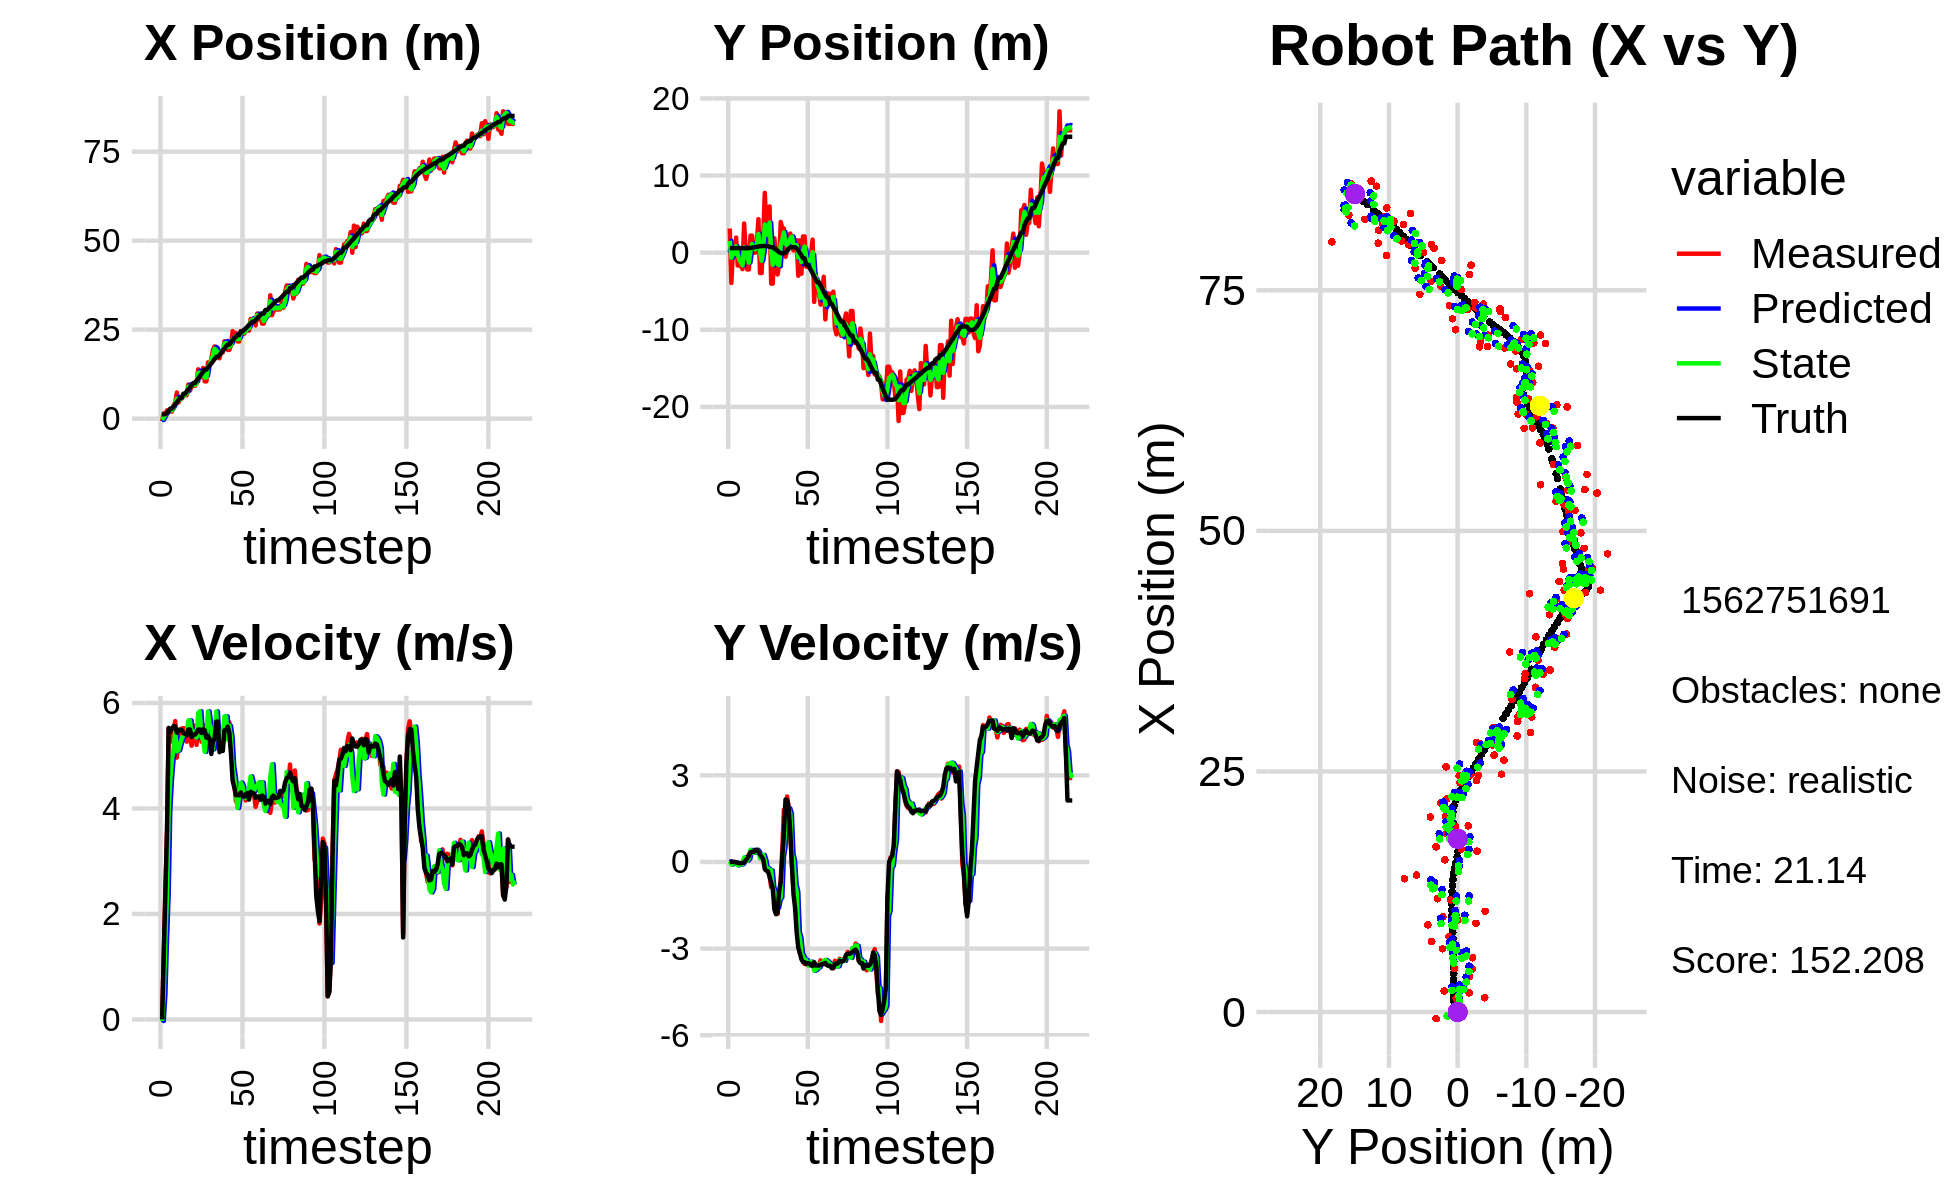

The file beside this chart, header and first rows:
0.000000000000000000e+00, 0.000000000000000000e+00, 0.000000000000000000e+00, 0.000000000000000000e+00, 0.000000000000000000e+00, 0.000000000000000000e+00, 0.000000000000000000e+00, 0.000000000000000000e+00, 0.000000000000000000e+00, 0.000000000000000000e+00, 0.000000000000000000e+00, 0.000000000000000000e+00, 1.211555361773563488e+00, 5.910717259224258502e-01, 0.000000000000000000e+00, 0.000000000000000000e+00, 0.000000000000000000e+00, -3.636833071141154505e-06
-6.781159634596664043e-01, 3.128473401820931699e+00, 0.000000000000000000e+00, 0.000000000000000000e+00, 0.000000000000000000e+00, 0.000000000000000000e+00, 0.000000000000000000e+00, 0.000000000000000000e+00, -4.013147181192563973e-01, 1.531548376927913679e+00, -2.947061696048350679e-02, 2.541995556265614839e-02, 1.211555361773563488e+00, 5.910717259224258502e-01, 0.000000000000000000e+00, 0.000000000000000000e+00, 0.000000000000000000e+00, -2.972091315314173698e-04
1.490015745673459735e+00, -3.938653826723078843e+00, 1.248000021697101447e+00, -1.005686557489552616e-04, -4.042617798153047559e-01, 1.534090372484179232e+00, -2.947061696048350679e-02, 2.541995556265614839e-02, 3.723944240571873676e-01, -6.633420536016993996e-01, 4.640623308768396238e-01, -8.843946253833392945e-02, 1.211555361773563488e+00, 5.910717259224258502e-01, 1.199999999999999956e+00, 0.000000000000000000e+00, 1.200000047683715820e+00, 8.058385719778016210e-05
1.419863105012372895e+00, 2.101508261837052582e-01, 2.440999604720430760e+00, -1.362079767241505552e-03, 4.188006571448713578e-01, -6.721859998555328453e-01, 4.640623308768396238e-01, -8.843946253833392945e-02, 1.121475387308005223e+00, -2.518305150587375474e-01, 1.524516429659140693e+00, -6.504241912328913300e-02, 1.272720217743672055e+00, 5.910643823292753840e-01, 2.399999999999999911e+00, 0.000000000000000000e+00, 2.400000095367431641e+00, 5.580007564276456833e-04
2.330415368530304843e+00, -2.158643706972327055e-03, 3.607999631424697373e+00, 1.717169540572550208e-03, 1.273927030273919403e+00, -2.583347569710664482e-01, 1.524516429659140693e+00, -6.504241912328913300e-02, 1.654183811333917786e+00, -1.536293426325346934e-01, 2.369471288227376071e+00, -5.976601089516440923e-03, 1.604469180101899761e+00, 5.911051609461830392e-01, 3.600000000000000089e+00, 1.000000000000000021e-03, 3.599999904632568359e+00, -4.759339208249002695e-04
2.183123198799894915e+00, 1.950819121466603301e+00, 5.524971198428379360e+00, -1.786925703562834700e-02, 1.891130940156655393e+00, -1.542270027414863465e-01, 2.369471288227376071e+00, -5.976601089516440923e-03, 2.251770809864093170e+00, 8.138752837099988424e-01, 3.967644023108721107e+00, -2.794503371747844231e-02, 2.195754885522255062e+00, 5.898169135440597399e-01, 5.525999999999999801e+00, -1.799999999999999864e-02, 5.526000022888183594e+00, 3.234260249882936478e-03
1.992665707798717545e+00, -1.670256756945475596e+00, 5.265863168886212087e+00, -3.793306002108389613e-02, 2.648535212174965459e+00, 8.110807803382510395e-01, 3.967644023108721107e+00, -2.794503371747844231e-02, 2.369621766455927592e+00, -2.430247820388055091e-01, 4.545179441894180883e+00, -1.187971045055359331e-01, 2.824600100404190517e+00, 5.875571728223785151e-01, 5.450999999999999623e+00, -2.199999999999999872e-02, 5.451000213623046875e+00, 7.203454151749610901e-03
1.992665707798717545e+00, -1.670256756945475596e+00, 5.451858690288614362e+00, -3.927289340655760325e-02, 2.824139710645345858e+00, -2.549044924893590913e-01, 4.545179441894180883e+00, -1.187971045055359331e-01, 2.346675935906185728e+00, -8.923442189904001731e-01, 4.930688674316953346e+00, -8.202629695025454026e-02, 2.824600100404190517e+00, 5.875571728223785151e-01, 5.517999999999999794e+00, -4.700000000000000011e-02, 5.518000125885009766e+00, 7.203454151749610901e-03
3.704760790156118144e+00, -1.707392188175563597e+00, 5.490715245466057048e+00, -5.593764640107090624e-02, 2.839744803337881152e+00, -9.005468486854256716e-01, 4.930688674316953346e+00, -8.202629695025454026e-02, 3.120012251769312073e+00, -1.247988380763294769e+00, 5.123129627210317061e+00, -8.947947408193350494e-02, 3.352825045799795678e+00, 5.827389048366964364e-01, 5.557999999999999829e+00, -3.899999999999999994e-02, 5.558000087738037109e+00, 1.018732693046331406e-02
4.458810300079859346e+00, -2.139239771552645220e+00, 5.656904531954535464e+00, -3.287628421047918137e-02, 3.632325214490343956e+00, -1.256936328171488038e+00, 5.123129627210317061e+00, -8.947947408193350494e-02, 4.216587836288328894e+00, -1.651194746646727607e+00, 5.460288933568722136e+00, -6.412024966150982330e-02, 3.986358523489097916e+00, 5.770158932346246550e-01, 5.557999999999999829e+00, -3.099999999999999978e-02, 5.558000087738037109e+00, 5.811643786728382111e-03
7.319278836396825305e+00, 3.772884459300057447e+00, 4.963963754993415023e+00, -1.902823108648287950e-02, 4.762616729645200664e+00, -1.657606771612878616e+00, 5.460288933568722136e+00, -6.412024966150982330e-02, 5.630995358499140124e+00, 6.797707051074668438e-01, 5.085649833364186634e+00, 1.592760066665639962e-01, 4.620223879950463797e+00, 5.735295718829056533e-01, 5.435999999999999943e+00, -2.599999999999999881e-02, 5.435999870300292969e+00, 3.833254799246788025e-03
4.538320422438131274e+00, 4.812861781217597223e-01, 5.424912990286688164e+00, 3.075901968601397682e-02, 6.139560341835558432e+00, 6.956983057741232823e-01, 5.085649833364186634e+00, 1.592760066665639962e-01, 5.093663790696759897e+00, 5.827855596785395109e-01, 5.102629197286350227e+00, 1.341330494719035205e-01, 5.239955783307467030e+00, 5.731937322223006337e-01, 5.493000000000000327e+00, 5.700000000000000205e-02, 5.493000030517578125e+00, -5.669895559549331665e-03
5.646764293141399271e+00, -2.186082775562835145e+00, 5.409888024677051099e+00, 1.511869739731999118e-01, 5.603926710425394475e+00, 5.961988646257299074e-01, 5.102629197286350227e+00, 1.341330494719035205e-01, 5.601355202516655751e+00, -6.066667901792230921e-01, 5.229762359028507390e+00, 5.125987746475930973e-02, 5.865608095982350889e+00, 5.813308410509629987e-01, 5.491999999999999993e+00, 1.219999999999999973e-01, 5.493000030517578125e+00, -2.793914265930652618e-02
5.646764293141399271e+00, -2.186082775562835145e+00, 5.517758828958296391e+00, 2.625173514701821254e-01, 6.124331438419506668e+00, -6.015408024327472125e-01, 5.229762359028507390e+00, 5.125987746475930973e-02, 5.825401543118150727e+00, -1.292009961851139810e+00, 5.325346993952672747e+00, 1.210704333287686979e-01, 5.865608095982350889e+00, 5.813308410509629987e-01, 5.485000000000000320e+00, 2.039999999999999869e-01, 5.488999843597412109e+00, -4.754095897078514099e-02
6.573438495731261710e+00, 2.204240678565301259e+00, 5.521093421204530394e+00, 3.472062093782907755e-01, 6.357936242513417824e+00, -1.279902918518262878e+00, 5.325346993952672747e+00, 1.210704333287686979e-01, 6.414031672831779218e+00, 2.108791588035776599e-01, 5.391337574038329805e+00, 4.187802464695442595e-01, 7.012191653454633133e+00, 6.344603295951412036e-01, 5.424000000000000377e+00, 3.400000000000000244e-01, 5.434000015258789062e+00, -6.280451267957687378e-02
6.573438495731261710e+00, 2.204240678565301259e+00, 5.515105208656954083e+00, 3.468296273462588286e-01, 6.953165430235611844e+00, 2.527571834505321080e-01, 5.391337574038329805e+00, 4.187802464695442595e-01, 6.706196293681894183e+00, 1.126942805591863772e+00, 5.413938689333003040e+00, 3.741525074361837788e-01, 7.012191653454633133e+00, 6.344603295951412036e-01, 5.423000000000000043e+00, 3.529999999999999805e-01, 5.434000015258789062e+00, -6.280451267957687378e-02
6.564569592447259794e+00, 2.318863039027145301e-01, 5.265902623308685193e+00, 3.420497601908460972e-01, 7.247590162615194842e+00, 1.164358056335482061e+00, 5.413938689333003040e+00, 3.741525074361837788e-01, 7.045427219855555201e+00, 7.633441921025940768e-01, 5.407099866178297631e+00, 3.167592837698665065e-01, 7.634080768041742182e+00, 6.745382318435400038e-01, 5.387999999999999901e+00, 3.489999999999999769e-01, 5.399000167846679688e+00, -6.486445665359497070e-02
9.576647878123891289e+00, -7.696160675151587915e-03, 5.514400534590909508e+00, 3.875169602664206292e-01, 7.586137206473384964e+00, 7.950201204795807053e-01, 5.407099866178297631e+00, 3.167592837698665065e-01, 8.945376463669282074e+00, 4.411785402360008379e-01, 5.668535763057676924e+00, 3.441347885792178651e-01, 8.248451114110647353e+00, 7.154454502720029030e-01, 5.496999999999999886e+00, 4.199999999999999845e-01, 5.513000011444091797e+00, -7.015829533338546753e-02
7.850658715198724380e+00, 1.259099333828773259e+00, 5.335253965473146565e+00, 4.102003505702153663e-01, 9.512230039975049678e+00, 4.755920190939226244e-01, 5.668535763057676924e+00, 3.441347885792178651e-01, 9.020575472048273369e+00, 8.094602349073487524e-01, 5.667389956301340348e+00, 4.230333409338942197e-01, 8.762084842116243166e+00, 7.536011026355122766e-01, 5.496999999999999886e+00, 4.189999999999999836e-01, 5.513000011444091797e+00, -7.673391699790954590e-02
9.066704153912489517e+00, 4.343593492279505419e+00, 5.190271678074602768e+00, 3.491208619328755591e-01, 9.587314467678407226e+00, 8.517635690007381299e-01, 5.667389956301340348e+00, 4.230333409338942197e-01, 9.193775786726700261e+00, 2.423961914340454271e+00, 5.374831871939829142e+00, 3.551430234552891418e-01, 9.384967684528591647e+00, 7.992450136994889709e-01, 5.355000000000000426e+00, 3.529999999999999805e-01, 5.367000102996826172e+00, -6.716329604387283325e-02
9.218593895685538442e+00, -2.649796800258289231e+00, 5.486482819180931614e+00, 2.873009115154929183e-01, 9.731258973920683175e+00, 2.459476216685983374e+00, 5.374831871939829142e+00, 3.551430234552891418e-01, 9.566750998724504740e+00, 2.546444743120357401e-01, 5.465740852714824349e+00, 1.252943182950070899e-01, 1.000483691725012036e+01, 8.383197034820205618e-01, 5.395999999999999908e+00, 2.570000000000000062e-01, 5.401999950408935547e+00, -5.231744050979614258e-02
9.218593895685538442e+00, -2.649796800258289231e+00, 5.570365519102278284e+00, 1.349528850129153856e-01, 1.011332508399598673e+01, 2.671739061415364658e-01, 5.465740852714824349e+00, 1.252943182950070899e-01, 9.515824567796457245e+00, -1.054357982810568473e+00, 5.421868906346745121e+00, 1.706534271819019066e-01, 1.000483691725012036e+01, 8.383197034820205618e-01, 5.399000000000000021e+00, 1.799999999999999933e-01, 5.401999950408935547e+00, -2.422219701111316681e-02
9.906143486556919342e+00, 2.160642339284158275e+00, 5.205472341440683159e+00, 1.261126416073266865e-01, 1.005801145843113176e+01, -1.037292640092378315e+00, 5.421868906346745121e+00, 1.706534271819019066e-01, 1.002406996870264599e+01, 3.496491098435190459e-01, 5.344009193568802552e+00, 2.462985301961180540e-01, 1.062535846208822043e+01, 8.635116364505615039e-01, 5.437000000000000277e+00, 1.000000000000000056e-01, 5.436999797821044922e+00, -2.422219701111316681e-02
1.384914529338352907e+01, 7.750603213679372772e+00, 5.565824769141216599e+00, -1.143794664212986756e-01, 1.055847088805952616e+01, 3.742789628631308374e-01, 5.344009193568802552e+00, 2.462985301961180540e-01, 1.280569251869685310e+01, 3.667244715527434362e+00, 5.810565751966129788e+00, 5.793446879145200401e-02, 1.124953639495033464e+01, 8.680620334505686486e-01, 5.498000000000000220e+00, -2.469999999999999973e-01, 5.504000186920166016e+00, 2.054742537438869476e-02
1.177553617233314753e+01, 2.935873105902026658e+00, 5.547565488070876683e+00, -2.872981872672824566e-01, 1.338674909389346546e+01, 3.673038162406579765e+00, 5.810565751966129788e+00, 5.793446879145200401e-02, 1.290443039805225389e+01, 3.383940009074834609e+00, 5.841847105605999069e+00, -2.384998358780196781e-01, 1.188090312526123427e+01, 8.452261231505565631e-01, 5.495000000000000107e+00, -3.009999999999999898e-01, 5.504000186920166016e+00, 5.174193158745765686e-02
1.165898036997238130e+01, 1.044278590593227252e+00, 5.266126079274346949e+00, -3.226334742439375125e-01, 1.348861510861285318e+01, 3.360090025487032506e+00, 5.841847105605999069e+00, -2.384998358780196781e-01, 1.220182050093670867e+01, 2.295659098340192550e+00, 5.355471614331273500e+00, -2.224849466884331883e-01, 1.250828158877605389e+01, 8.094074868130750611e-01, 5.431000000000000050e+00, -3.240000000000000102e-01, 5.440999984741210938e+00, 6.118932738900184631e-02
1.422675037424867917e+01, 5.992375715574618233e+00, 5.514940312344929652e+00, -4.588991878728425067e-01, 1.273736766236983620e+01, 2.273410603671349062e+00, 5.355471614331273500e+00, -2.224849466884331883e-01, 1.318917842031039278e+01, 3.902305002545554125e+00, 5.289910322753992311e+00, -2.793273177265069296e-01, 1.313838565327567309e+01, 7.686236938045741818e-01, 5.503999999999999559e+00, -5.130000000000000115e-01, 5.527999877929687500e+00, 8.301892876625061035e-02
1.046466195610909899e+01, -4.009554520829735402e+00, 5.573468966016374537e+00, -8.767040111660775459e-01, 1.371816945258579246e+01, 3.874372270772903359e+00, 5.289910322753992311e+00, -2.793273177265069296e-01, 1.154234142104150251e+01, 1.991211969595245712e-01, 5.074027968213486339e+00, -2.926205006246919149e-01, 1.376938426477073385e+01, 6.982306082668566782e-01, 5.482000000000000206e+00, -7.089999999999999636e-01, 5.527999877929687500e+00, 1.560210883617401123e-01
1.046466195610909899e+01, -4.009554520829735402e+00, 5.466780525884034070e+00, -8.599219703976819229e-01, 1.204974421786285177e+01, 1.698591468970553908e-01, 5.074027968213486339e+00, -2.926205006246919149e-01, 1.153463823429178703e+01, -1.585414900538707483e+00, 5.381347270546077866e+00, -8.826296427155416735e-01, 1.376938426477073385e+01, 6.982306082668566782e-01, 5.339999999999999858e+00, -9.110000000000000320e-01, 5.416999816894531250e+00, 1.560210883617401123e-01
1.581766009349789037e+01, 1.867941004933107996e+00, 5.470978720378586679e+00, -1.289973154685094103e+00, 1.207277296134639499e+01, -1.673677864810261706e+00, 5.381347270546077866e+00, -8.826296427155416735e-01, 1.461066025042524608e+01, -1.290453221799447991e-01, 5.839686366233800996e+00, -1.024326419192273629e+00, 1.437962710855300585e+01, 5.826309740747755983e-01, 5.373000000000000220e+00, -1.643000000000000016e+00, 5.618999958038330078e+00, 2.315554767847061157e-01
1.504425811404298052e+01, -1.303141567758863972e-01, 5.191696422331808058e+00, -1.725726336099798086e+00, 1.519462888704862635e+01, -2.314779640991721510e-01, 5.839686366233800996e+00, -1.024326419192273629e+00, 1.518609600139208737e+01, -1.227019624989423019e-01, 5.581411613127327698e+00, -1.571452472584730087e+00, 1.498404490923021548e+01, 4.144589447260744741e-01, 5.318999999999999950e+00, -1.808999999999999941e+00, 5.618999958038330078e+00, 3.209114372730255127e-01
1.670990633963878480e+01, -2.826761350565762498e+00, 5.224081178058311181e+00, -1.801569343105364540e+00, 1.574423716270482032e+01, -2.798472097574152828e-01, 5.581411613127327698e+00, -1.571452472584730087e+00, 1.636618516424869441e+01, -1.475266812099492508e+00, 5.510364707564819220e+00, -1.583762881617921003e+00, 1.548780047884600286e+01, 2.415880108664728576e-01, 5.033000000000000362e+00, -1.762000000000000011e+00, 5.333000183105468750e+00, 3.320871889591217041e-01
1.934975683713194528e+01, -1.549489126334369971e+00, 5.115769164421991810e+00, -1.223318545672420044e+00, 1.691722163500517695e+01, -1.633643100261284564e+00, 5.510364707564819220e+00, -1.583762881617921003e+00, 1.769784281069315313e+01, -1.631391201357917708e+00, 5.122893368741914699e+00, -1.297855912612365437e+00, 1.608826434585657239e+01, 5.786754120020318887e-02, 5.269000000000000128e+00, -1.020000000000000018e+00, 5.367000102996826172e+00, 2.347193658351898193e-01
2.027180516746226502e+01, 3.980990126494975634e+00, 5.314685826501136745e+00, -5.869624102171013824e-01, 1.821013214756734300e+01, -1.761176792619154163e+00, 5.122893368741914699e+00, -1.297855912612365437e+00, 1.961765539831134575e+01, 9.678657839133504304e-01, 5.448630236921914616e+00, -1.228267620214213318e+00, 1.670294940452697574e+01, -5.537729058913597874e-02, 5.322000000000000064e+00, -6.959999999999999520e-01, 5.367000102996826172e+00, 1.099958270788192749e-01
1.717523622553868989e+01, 3.137211813114930692e+00, 5.726931448444227968e+00, 4.552799906588975154e-01, 2.016251842200353650e+01, 8.450390218919290319e-01, 5.448630236921914616e+00, -1.228267620214213318e+00, 1.921470098464602216e+01, 1.673115048429931750e+00, 5.839684004864022171e+00, 1.730631208535782228e-01, 1.733983790919237933e+01, -8.451102755423106627e-02, 5.644999999999999574e+00, 1.980000000000000093e-01, 5.649000167846679688e+00, -7.933122664690017700e-02
1.717523622553868989e+01, 3.137211813114930692e+00, 5.368754251816699963e+00, 1.811086008444597661e+00, 1.979866938513242403e+01, 1.690421360515289573e+00, 5.839684004864022171e+00, 1.730631208535782228e-01, 1.798947302362643796e+01, 2.621763198980064935e+00, 5.310635784424685646e+00, 5.089588479806594901e-01, 1.733983790919237933e+01, -8.451102755423106627e-02, 5.647999999999999687e+00, 9.969999999999999973e-01, 5.736000061035156250e+00, -3.253506124019622803e-01
1.694885396936849276e+01, -5.440683818346871981e-01, 5.345065693588621158e+00, 1.803094952353218039e+00, 1.852053660206890484e+01, 2.672659083778130995e+00, 5.310635784424685646e+00, 5.089588479806594901e-01, 1.802780185109542899e+01, 1.156203118974298061e+00, 5.470276614489121059e+00, 1.413685878467678458e+00, 1.788010013112223717e+01, 1.148237237270677627e-02, 5.065999999999999837e+00, 2.161000000000000032e+00, 5.507999897003173828e+00, -3.253506124019622803e-01
1.891593867517385519e+01, 2.692079906535272404e-01, 5.110473720355695804e+00, 2.267672870880777403e+00, 1.857482951254434056e+01, 1.297571706821065929e+00, 5.470276614489121059e+00, 1.413685878467678458e+00, 1.877462006399709438e+01, 9.734020847207921490e-01, 5.328935009959484326e+00, 1.615358074141666656e+00, 1.846696078782502681e+01, 2.490777512258224857e-01, 5.115000000000000213e+00, 2.146999999999999797e+00, 5.547999858856201172e+00, -4.176279604434967041e-01
1.856934836486506057e+01, 1.633919625404839593e+00, 5.192092052651075207e+00, 1.903439633210872062e+00, 1.930751356499304450e+01, 1.134937892134958881e+00, 5.328935009959484326e+00, 1.615358074141666656e+00, 1.908475504952444268e+01, 1.321798406852666696e+00, 5.340192930836475504e+00, 1.858890963337890501e+00, 1.904965198066609133e+01, 4.946046170053622348e-01, 5.089999999999999858e+00, 1.864000000000000101e+00, 5.421000003814697266e+00, -3.513891994953155518e-01
2.171182286790292437e+01, 2.477361133781461611e+00, 5.676753442225539459e+00, 1.071540378709703312e+00, 1.961877434260809139e+01, 1.507687503186455835e+00, 5.340192930836475504e+00, 1.858890963337890501e+00, 2.105763730519973720e+01, 1.815084285604657843e+00, 5.744514307093459671e+00, 1.672667461782536114e+00, 1.965472018733384019e+01, 6.736646211800326745e-01, 5.480999999999999872e+00, 1.034999999999999920e+00, 5.578000068664550781e+00, -1.865642666816711426e-01
2.035053232293377334e+01, 1.787164613113049194e+00, 5.460330807960106725e+00, -8.548738307269035386e-02, 2.163208873590908254e+01, 1.982351031782911388e+00, 5.744514307093459671e+00, 1.672667461782536114e+00, 2.124761510609868154e+01, 2.075438715780137056e+00, 5.745147302646675058e+00, 2.851051372729536126e-01, 2.028393542794595206e+01, 7.390226558622662312e-01, 5.483999999999999986e+00, -8.699999999999999400e-02, 5.485000133514404297e+00, 1.565480232238769531e-02
1.930743658556375664e+01, 3.045953283835990399e-01, 5.438307615156890762e+00, -9.403041382549444105e-01, 2.182212983636334869e+01, 2.103949229507432239e+00, 5.745147302646675058e+00, 2.851051372729536126e-01, 2.010222434848729023e+01, 1.073360321583573196e+00, 5.307196587563767665e+00, 4.476022046014882516e-02, 2.080323588890453834e+01, 6.968838942170287876e-01, 5.551999999999999602e+00, -1.114999999999999991e+00, 5.662000179290771484e+00, 1.712110489606857300e-01
1.930743658556375664e+01, 3.045953283835990399e-01, 5.632427335221626308e+00, -9.738681785797388413e-01, 2.063294400724366540e+01, 1.077836343629588134e+00, 5.307196587563767665e+00, 4.476022046014882516e-02, 2.019888227655119195e+01, 8.480099167924162185e-01, 5.567482159477648018e+00, -7.821055316853833261e-01, 2.080323588890453834e+01, 6.968838942170287876e-01, 5.435999999999999943e+00, -1.584999999999999964e+00, 5.662000179290771484e+00, 1.712110489606857300e-01
2.063476842636571007e+01, 1.616654044670630785e+00, 5.163906338130610507e+00, -1.831260040040566972e+00, 2.075563049249895542e+01, 7.697993636238779080e-01, 5.567482159477648018e+00, -7.821055316853833261e-01, 2.064047081274303608e+01, 9.734625998414070391e-01, 5.352038769090449399e+00, -1.023513506196391809e+00, 2.143055903929068151e+01, 5.423003499940080019e-01, 5.044999999999999929e+00, -2.439000000000000057e+00, 5.604000091552734375e+00, 3.407908082008361816e-01
2.458811795761003793e+01, -2.994041905232728507e+00, 4.798676484471787518e+00, -2.631811836017399653e+00, 2.117567468965208022e+01, 8.711112492217678582e-01, 5.352038769090449399e+00, -1.023513506196391809e+00, 2.227748606729718617e+01, -6.315217879933887613e-01, 4.799627344970684106e+00, -2.420854350054656656e+00, 2.202032649562053379e+01, 2.865231183195665055e-01, 4.527000000000000135e+00, -2.968999999999999861e+00, 5.413000106811523438e+00, 5.016488432884216309e-01
2.215714302710604500e+01, 1.592461242812398092e+00, 4.533651653299978435e+00, -3.161286310720803350e+00, 2.275744880179425422e+01, -8.736072229988544047e-01, 4.799627344970684106e+00, -2.420854350054656656e+00, 2.233102947230055690e+01, 1.207278524674534337e-01, 4.598357319814954991e+00, -2.619144220893789399e+00, 2.256029117111945581e+01, -4.515801494428416107e-02, 4.402999999999999581e+00, -3.149000000000000021e+00, 5.413000106811523438e+00, 6.089072823524475098e-01
2.406960952276085308e+01, -2.738372728546629276e+00, 4.137612307034188142e+00, -3.198916159605919685e+00, 2.279086520428205276e+01, -1.411865696219254951e-01, 4.598357319814954991e+00, -2.619144220893789399e+00, 2.321870694216570641e+01, -1.201896107533297231e+00, 4.285018898519714625e+00, -3.164670691791985124e+00, 2.297887218018530220e+01, -3.506938680357624682e-01, 4.251000000000000334e+00, -3.371999999999999886e+00, 5.426000118255615234e+00, 6.581413149833679199e-01
2.167955756200151640e+01, 2.105824902238385032e+00, 4.181571999858300970e+00, -3.405716659940574154e+00, 2.364720883201767876e+01, -1.518363176712495655e+00, 4.285018898519714625e+00, -3.164670691791985124e+00, 2.231408153298847452e+01, 9.137684852028549187e-02, 4.008951554191414246e+00, -3.271435739785223618e+00, 2.346857154367596365e+01, -7.402799579451647682e-01, 4.253999999999999559e+00, -3.464999999999999858e+00, 5.486000061035156250e+00, 6.834951043128967285e-01
2.167955756200151640e+01, 2.105824902238385032e+00, 4.338972219269142450e+00, -3.533912599062027038e+00, 2.271497668840761719e+01, -2.357667254582369032e-01, 4.008951554191414246e+00, -3.271435739785223618e+00, 2.237084624318902115e+01, 8.027429494859714687e-01, 4.244921741451621600e+00, -3.396366526852996781e+00, 2.346857154367596365e+01, -7.402799579451647682e-01, 4.250000000000000000e+00, -3.470000000000000195e+00, 5.486000061035156250e+00, 6.834951043128967285e-01
2.460875613989235688e+01, -1.819681361632019989e+00, 4.321474789225858260e+00, -3.536370014797513672e+00, 2.279533841733418242e+01, 4.631062968006717795e-01, 4.244921741451621600e+00, -3.396366526852996781e+00, 2.402210613589551969e+01, -6.027457730508332112e-01, 4.490369416756307075e+00, -3.392703798764468814e+00, 2.445002830026929175e+01, -1.542757913799189806e+00, 4.304999999999999716e+00, -3.528999999999999915e+00, 5.565999984741210938e+00, 6.858151555061340332e-01
2.460875613989235688e+01, -1.819681361632019989e+00, 4.370230469634002191e+00, -3.576267997466826998e+00, 2.447114307757114915e+01, -9.420161529272801371e-01, 4.490369416756307075e+00, -3.392703798764468814e+00, 2.452130905648004600e+01, -1.301317604371433845e+00, 4.427096721119347045e+00, -3.567369685337725027e+00, 2.445002830026929175e+01, -1.542757913799189806e+00, 4.233999999999999986e+00, -3.504000000000000004e+00, 5.495999813079833984e+00, 6.858151555061340332e-01
2.384086453902773073e+01, -3.541293600766531879e-01, 4.272382811436053807e+00, -3.548754712688759749e+00, 2.496401872859198079e+01, -1.658054572905206303e+00, 4.427096721119347045e+00, -3.567369685337725027e+00, 2.419542820213468914e+01, -1.059996853036723197e+00, 4.221171781155980796e+00, -3.582839417606237920e+00, 2.493384730831452245e+01, -1.940352366085568159e+00, 4.222000000000000419e+00, -3.519000000000000128e+00, 5.495999813079833984e+00, 6.931387186050415039e-01
2.456722974803536630e+01, -2.274674626831565960e-01, 4.150915475135455779e+00, -3.468022614064923737e+00, 2.461754538025028793e+01, -1.418280794797347033e+00, 4.221171781155980796e+00, -3.582839417606237920e+00, 2.460578505012025374e+01, -9.166404244006823854e-01, 4.196601562545239972e+00, -3.451302369988204610e+00, 2.533806884329299081e+01, -2.277061865270591401e+00, 4.269999999999999574e+00, -3.573999999999999844e+00, 5.567999839782714844e+00, 6.960060596466064453e-01
2.548777693553442347e+01, 1.689856364507442921e+00, 4.277993210783160194e+00, -3.582621001034405506e+00, 2.502544520637477632e+01, -1.261770661399503002e+00, 4.196601562545239972e+00, -3.451302369988204610e+00, 2.534323763480878355e+01, 6.111966760658216202e-02, 4.290314793265818771e+00, -3.524123282028553295e+00, 2.582987678026772116e+01, -2.688583062170425642e+00, 4.293999999999999595e+00, -3.597999999999999865e+00, 5.602000236511230469e+00, 6.971650123596191406e-01
2.471441483494783498e+01, -6.389691279544558178e+00, 4.283414575383280187e+00, -3.566768040829188635e+00, 2.577226911413536570e+01, -2.912926605962731785e-01, 4.290314793265818771e+00, -3.524123282028553295e+00, 2.544002832589711360e+01, -2.918566714040792043e+00, 4.388296053424487475e+00, -3.769338470870422952e+00, 2.631553065770760114e+01, -3.094957517015551662e+00, 4.168000000000000149e+00, -3.468999999999999861e+00, 5.422999858856201172e+00, 6.943600773811340332e-01
2.801754641521972289e+01, -2.778241859235393019e+00, 4.338729286564557697e+00, -3.601909006284377934e+00, 2.587885793123956191e+01, -3.295500561127834516e+00, 4.388296053424487475e+00, -3.769338470870422952e+00, 2.731317347798309569e+01, -3.029188893348961464e+00, 4.608985555537525869e+00, -3.740620142342780508e+00, 2.680634582070841176e+01, -3.501584455592405387e+00, 4.314000000000000057e+00, -3.584000000000000075e+00, 5.609000205993652344e+00, 6.928720474243164062e-01
2.775831025829984711e+01, -5.131115363390894579e+00, 4.284967875682093918e+00, -3.577397354825190945e+00, 2.777407203353684650e+01, -3.403250907583239560e+00, 4.608985555537525869e+00, -3.740620142342780508e+00, 2.778777002175454669e+01, -4.166660150124863904e+00, 4.475147909319917794e+00, -3.672370666609246381e+00, 2.721674430371192699e+01, -3.844172404689497835e+00, 4.293999999999999595e+00, -3.581999999999999851e+00, 5.592999935150146484e+00, 6.956453323364257812e-01
2.775831025829984711e+01, -5.131115363390894579e+00, 4.287270995648911232e+00, -3.579320163937458776e+00, 2.823528481268653678e+01, -4.533897216785788942e+00, 4.475147909319917794e+00, -3.672370666609246381e+00, 2.789889141427592989e+01, -4.789519229200022821e+00, 4.326309680414240688e+00, -3.643153894897892098e+00, 2.721674430371192699e+01, -3.844172404689497835e+00, 4.286999999999999922e+00, -3.591000000000000192e+00, 5.592999935150146484e+00, 6.956453323364257812e-01
2.617374908965831892e+01, -6.739578412140428298e+00, 4.030123344601864943e+00, -3.405037748514865736e+00, 2.833152238231735254e+01, -5.153834618689812075e+00, 4.326309680414240688e+00, -3.643153894897892098e+00, 2.766947933867201570e+01, -5.864187397730490581e+00, 4.409119955090788245e+00, -3.511127200200131693e+00, 2.770957553396133832e+01, -4.256378577019725995e+00, 4.203999999999999737e+00, -3.559000000000000163e+00, 5.507999897003173828e+00, 7.015238404273986816e-01
2.952039730567910425e+01, -5.131488219937078377e+00, 4.137834566274446679e+00, -3.478959986396311432e+00, 2.811039133418109515e+01, -6.215300117750503617e+00, 4.409119955090788245e+00, -3.511127200200131693e+00, 2.903588141372509313e+01, -5.714735847798347201e+00, 4.435594128054318297e+00, -3.520371250001272045e+00, 2.819208037847190340e+01, -4.665007517550096239e+00, 4.227999999999999758e+00, -3.529999999999999805e+00, 5.507999897003173828e+00, 6.991100907325744629e-01
2.791156625729095353e+01, -3.129177615524342482e+00, 4.214828507025351279e+00, -3.522537436512572562e+00, 2.947944082653052433e+01, -6.066772972798474051e+00, 4.435594128054318297e+00, -3.520371250001272045e+00, 2.899851888960895607e+01, -4.799023453470478984e+00, 4.493699482159368763e+00, -3.420058343635493880e+00, 2.867085158876751905e+01, -5.065596507253728120e+00, 4.224000000000000199e+00, -3.536000000000000032e+00, 5.507999897003173828e+00, 6.961620450019836426e-01
... 156 more rows
